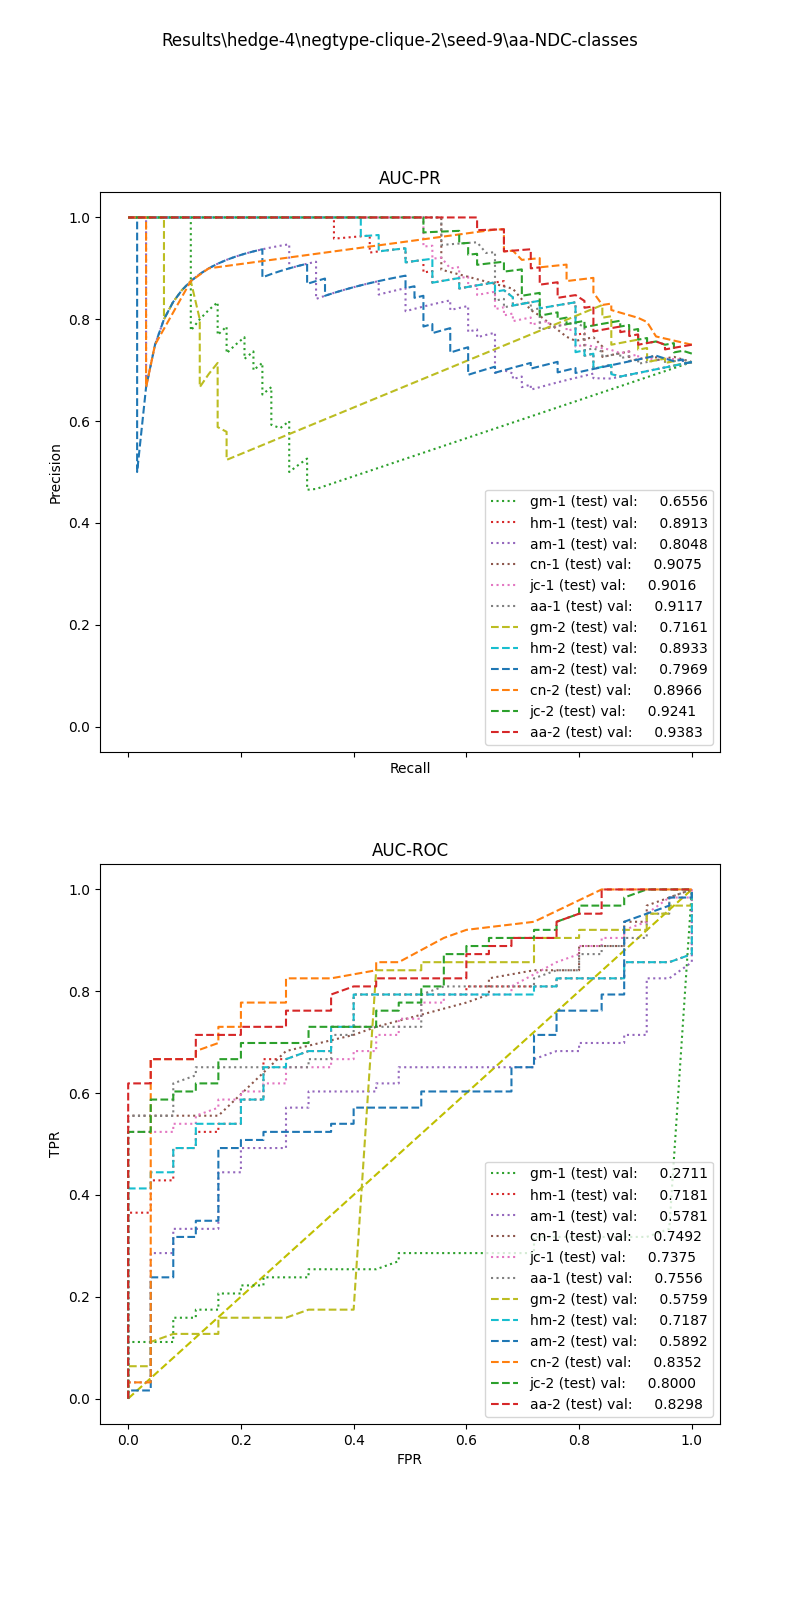

Source data for this figure (header and first rows):
, input_dim1, pred_dim1, input_dim2, pred_dim2, input_dim3, pred_dim3, label
0, 0.0, 1.0, 0.0, 1.0, , , 1.0
1, 0.0, 1.0, 0.0, 1.0, , , 1.0
2, 1.164, 1.0, 1.924, 0.0, , , 1.0
3, 0.0, 1.0, 0.0, 1.0, , , 1.0
4, 4.382, 1.0, 1.516, 1.0, , , 1.0
5, 2.485, 1.0, 1.924, 0.0, , , 1.0
6, 0.0, 1.0, 0.0, 1.0, , , 1.0
7, 0.8591, 1.0, 0.0, 1.0, , , 1.0
8, 10.12, 1.0, 0.9547, 1.0, , , 1.0
9, 1.453, 1.0, 0.0, 1.0, , , 1.0
10, 0.0, 1.0, 0.0, 1.0, , , 1.0
11, 10.82, 1.0, 0.898, 1.0, , , 1.0
12, 0.0, 1.0, 0.0, 1.0, , , 1.0
13, 0.0, 1.0, 0.0, 1.0, , , 1.0
14, 0.0, 1.0, 0.0, 1.0, , , 1.0
15, 2.324, 1.0, 0.0, 1.0, , , 1.0
16, 8.834, 1.0, 0.9294, 1.0, , , 1.0
17, 0.0, 1.0, 0.0, 1.0, , , 1.0
18, 0.0, 1.0, 0.0, 1.0, , , 1.0
19, 0.0, 1.0, 0.0, 1.0, , , 1.0
20, 5.362, 1.0, 1.154, 1.0, , , 1.0
21, 0.0, 1.0, 0.0, 1.0, , , 1.0
22, 3.908, 1.0, 0.0, 1.0, , , 1.0
23, 0.0, 1.0, 0.0, 1.0, , , 1.0
24, 2.975, 1.0, 0.0, 1.0, , , 1.0
25, 0.0, 1.0, 0.0, 1.0, , , 1.0
26, 2.975, 1.0, 1.924, 0.0, , , 1.0
27, 0.0, 1.0, 0.0, 1.0, , , 1.0
28, 0.0, 1.0, 0.0, 1.0, , , 1.0
29, 0.0, 1.0, 0.0, 1.0, , , 1.0
30, 0.0, 1.0, 0.0, 1.0, , , 1.0
31, 0.0, 1.0, 0.0, 1.0, , , 1.0
32, 2.3, 1.0, 1.175, 1.0, , , 1.0
33, 1.099, 1.0, 0.0, 1.0, , , 1.0
34, 9.21, 1.0, 1.095, 1.0, , , 1.0
35, 0.0, 1.0, 0.0, 1.0, , , 1.0
36, 10.44, 1.0, 0.9407, 1.0, , , 1.0
37, 0.0, 1.0, 0.0, 1.0, , , 1.0
38, 0.0, 1.0, 0.0, 1.0, , , 1.0
39, 21.59, 0.0, 0.7387, 1.0, , , 1.0
40, 0.0, 1.0, 0.0, 1.0, , , 1.0
41, 0.0, 1.0, 0.0, 1.0, , , 1.0
42, 0.353, 1.0, 0.0, 1.0, , , 1.0
43, 0.0, 1.0, 0.0, 1.0, , , 1.0
44, 0.0, 1.0, 0.0, 1.0, , , 1.0
45, 0.5139, 1.0, 0.4024, 1.0, , , 1.0
46, 0.0, 1.0, 0.0, 1.0, , , 1.0
47, 0.0, 1.0, 0.0, 1.0, , , 1.0
48, 2.823, 1.0, 1.924, 0.0, , , 1.0
49, 0.0, 1.0, 0.0, 1.0, , , 1.0
50, 4.242, 1.0, 1.228, 1.0, , , 1.0
51, 0.7213, 1.0, 0.0, 1.0, , , 1.0
52, 4.054, 1.0, 1.294, 1.0, , , 1.0
53, 3.091, 1.0, 1.516, 1.0, , , 1.0
54, 0.0, 1.0, 0.0, 1.0, , , 1.0
55, 1.485, 1.0, 1.924, 0.0, , , 1.0
56, 1.95, 1.0, 1.737, 0.0, , , 1.0
57, 2.813, 1.0, 1.55, 1.0, , , 1.0
58, 0.0, 1.0, 0.0, 1.0, , , 1.0
59, 1.731, 1.0, 1.822, 0.0, , , 1.0
... 28 more rows
